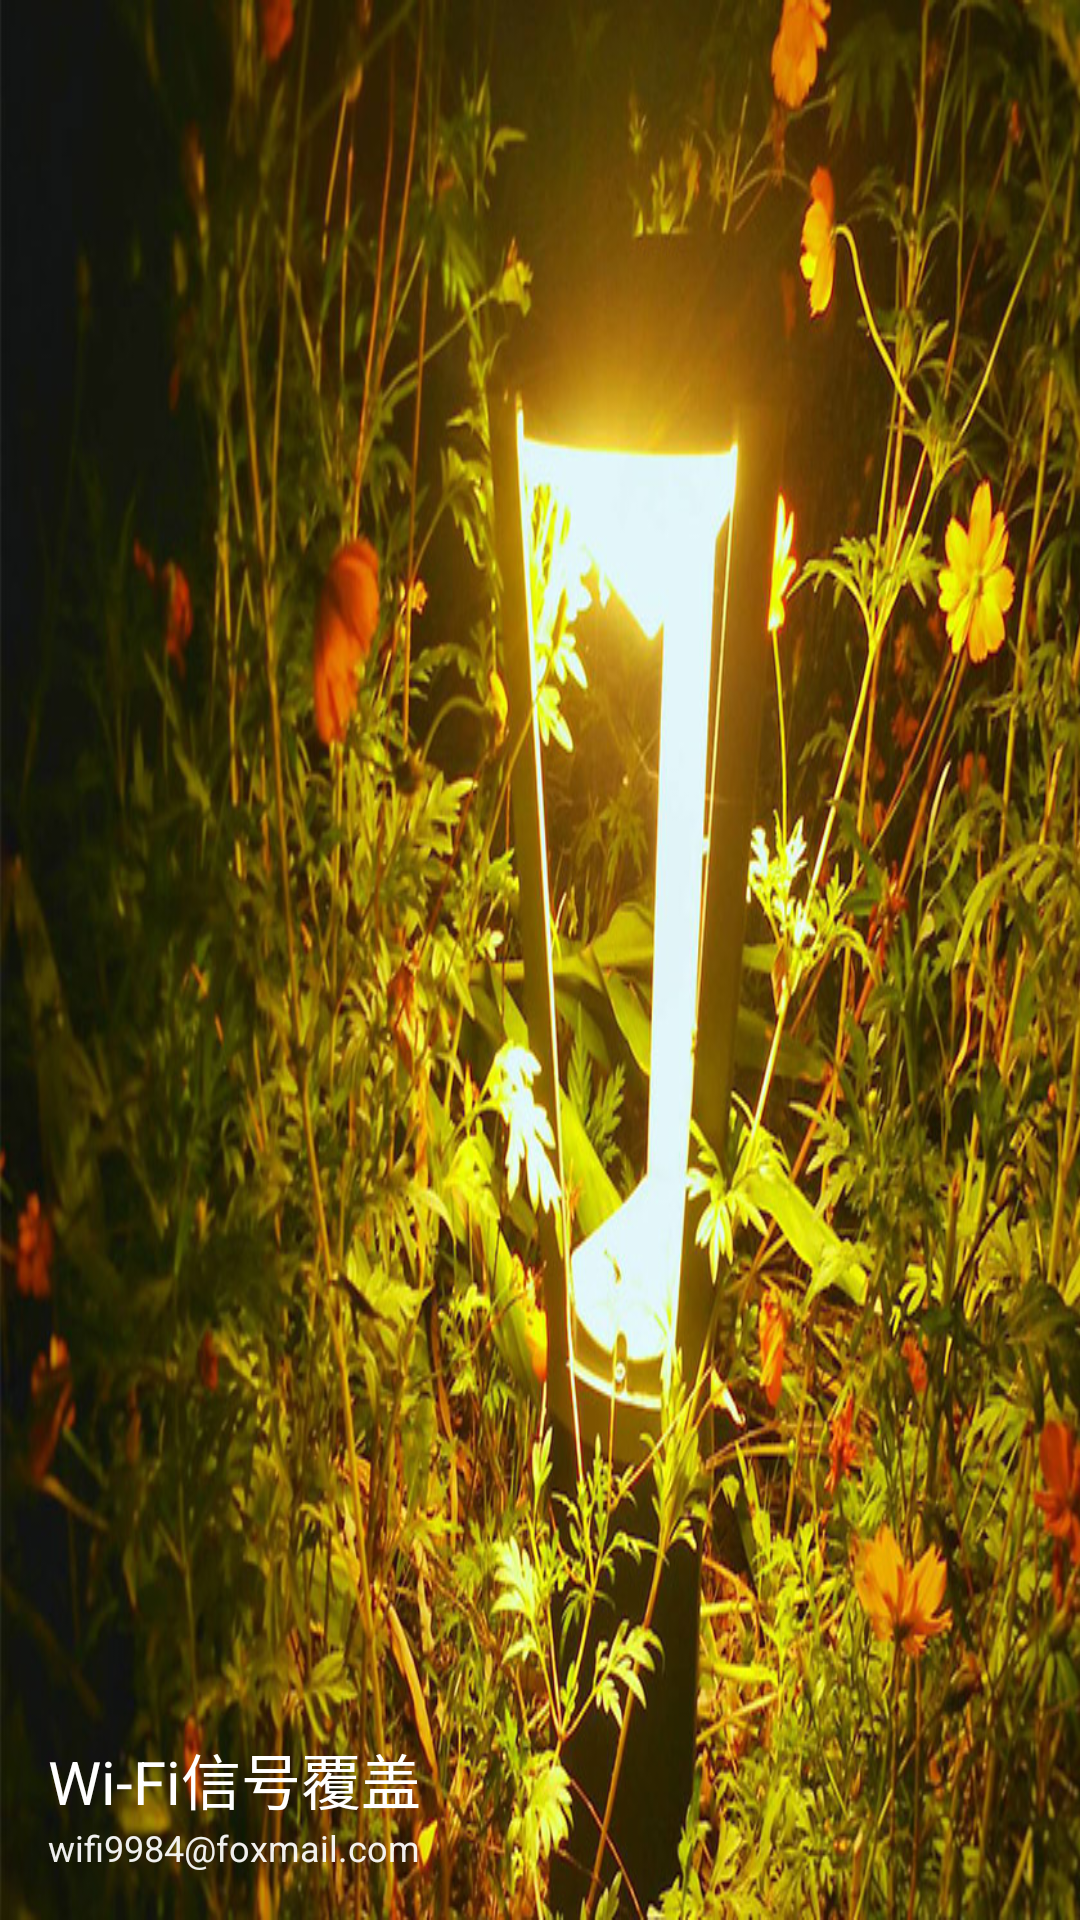

The Android layout XML behind this screen, and the referenced resources:
<!-- AndroidManifest.xml: application theme AppTheme -->
<!-- res/layout/nav_header_main.xml -->
<?xml version="1.0" encoding="utf-8"?>
<LinearLayout
    xmlns:android="http://schemas.android.com/apk/res/android"
    xmlns:app="http://schemas.android.com/apk/res-auto"
    android:layout_width="match_parent"
    android:layout_height="@dimen/nav_header_height"
    android:background="@drawable/user_photo"
    android:gravity="bottom"
    android:orientation="vertical"
    android:paddingBottom="@dimen/activity_vertical_margin"
    android:paddingLeft="@dimen/activity_horizontal_margin"
    android:paddingRight="@dimen/activity_horizontal_margin"
    android:paddingTop="@dimen/activity_vertical_margin"
    android:theme="@style/ThemeOverlay.AppCompat.Dark">

    <ImageView
        android:id="@+id/nav_user_avatar"
        android:layout_width="60dp"
        android:layout_height="60dp"
        app:srcCompat="@drawable/profile_picture"
        android:scaleType="centerInside"
        android:contentDescription="@string/user_name"/>

    <TextView
        android:id="@+id/nav_user_name"
        android:layout_width="match_parent"
        android:layout_height="wrap_content"
        android:paddingTop="9dp"
        android:text="@string/user_name"
        android:textAppearance="@style/TextAppearance.AppCompat.Body1"
        android:textSize="20sp"
        android:textColor="#ffffff" />

    <TextView
        android:id="@+id/nav_user_signature"
        android:layout_width="wrap_content"
        android:layout_height="wrap_content"
        android:text="@string/user_email"
        android:textSize="12sp"
        android:textColor="#eeffffff" />

</LinearLayout>
<!-- resources referenced by this layout -->
<resources>
  <dimen name="activity_horizontal_margin">16dp</dimen>
  <dimen name="activity_vertical_margin">16dp</dimen>
  <dimen name="nav_header_height">200dp</dimen>
  <!-- drawable profile_picture: png bitmap (drawable, 113777 bytes) -->
  <!-- drawable user_photo: jpg bitmap (drawable, 251627 bytes) -->
  <string name="user_email">wifi9984@foxmail.com</string>
  <string name="user_name">Wi-Fi信号覆盖</string>
  <style name="AppTheme" parent="Theme.AppCompat.Light.DarkActionBar">
          
          <item name="colorPrimary">@color/colorPrimary</item>
          <item name="colorPrimaryDark">@color/colorPrimaryDark</item>
          <item name="colorAccent">@color/colorAccent</item>
          <item name="android:windowTranslucentStatus">true</item>
      </style>
  <color name="colorPrimary">#3F51B5</color>
  <color name="colorPrimaryDark">#303F9F</color>
  <color name="colorAccent">#FF4081</color>
</resources>
